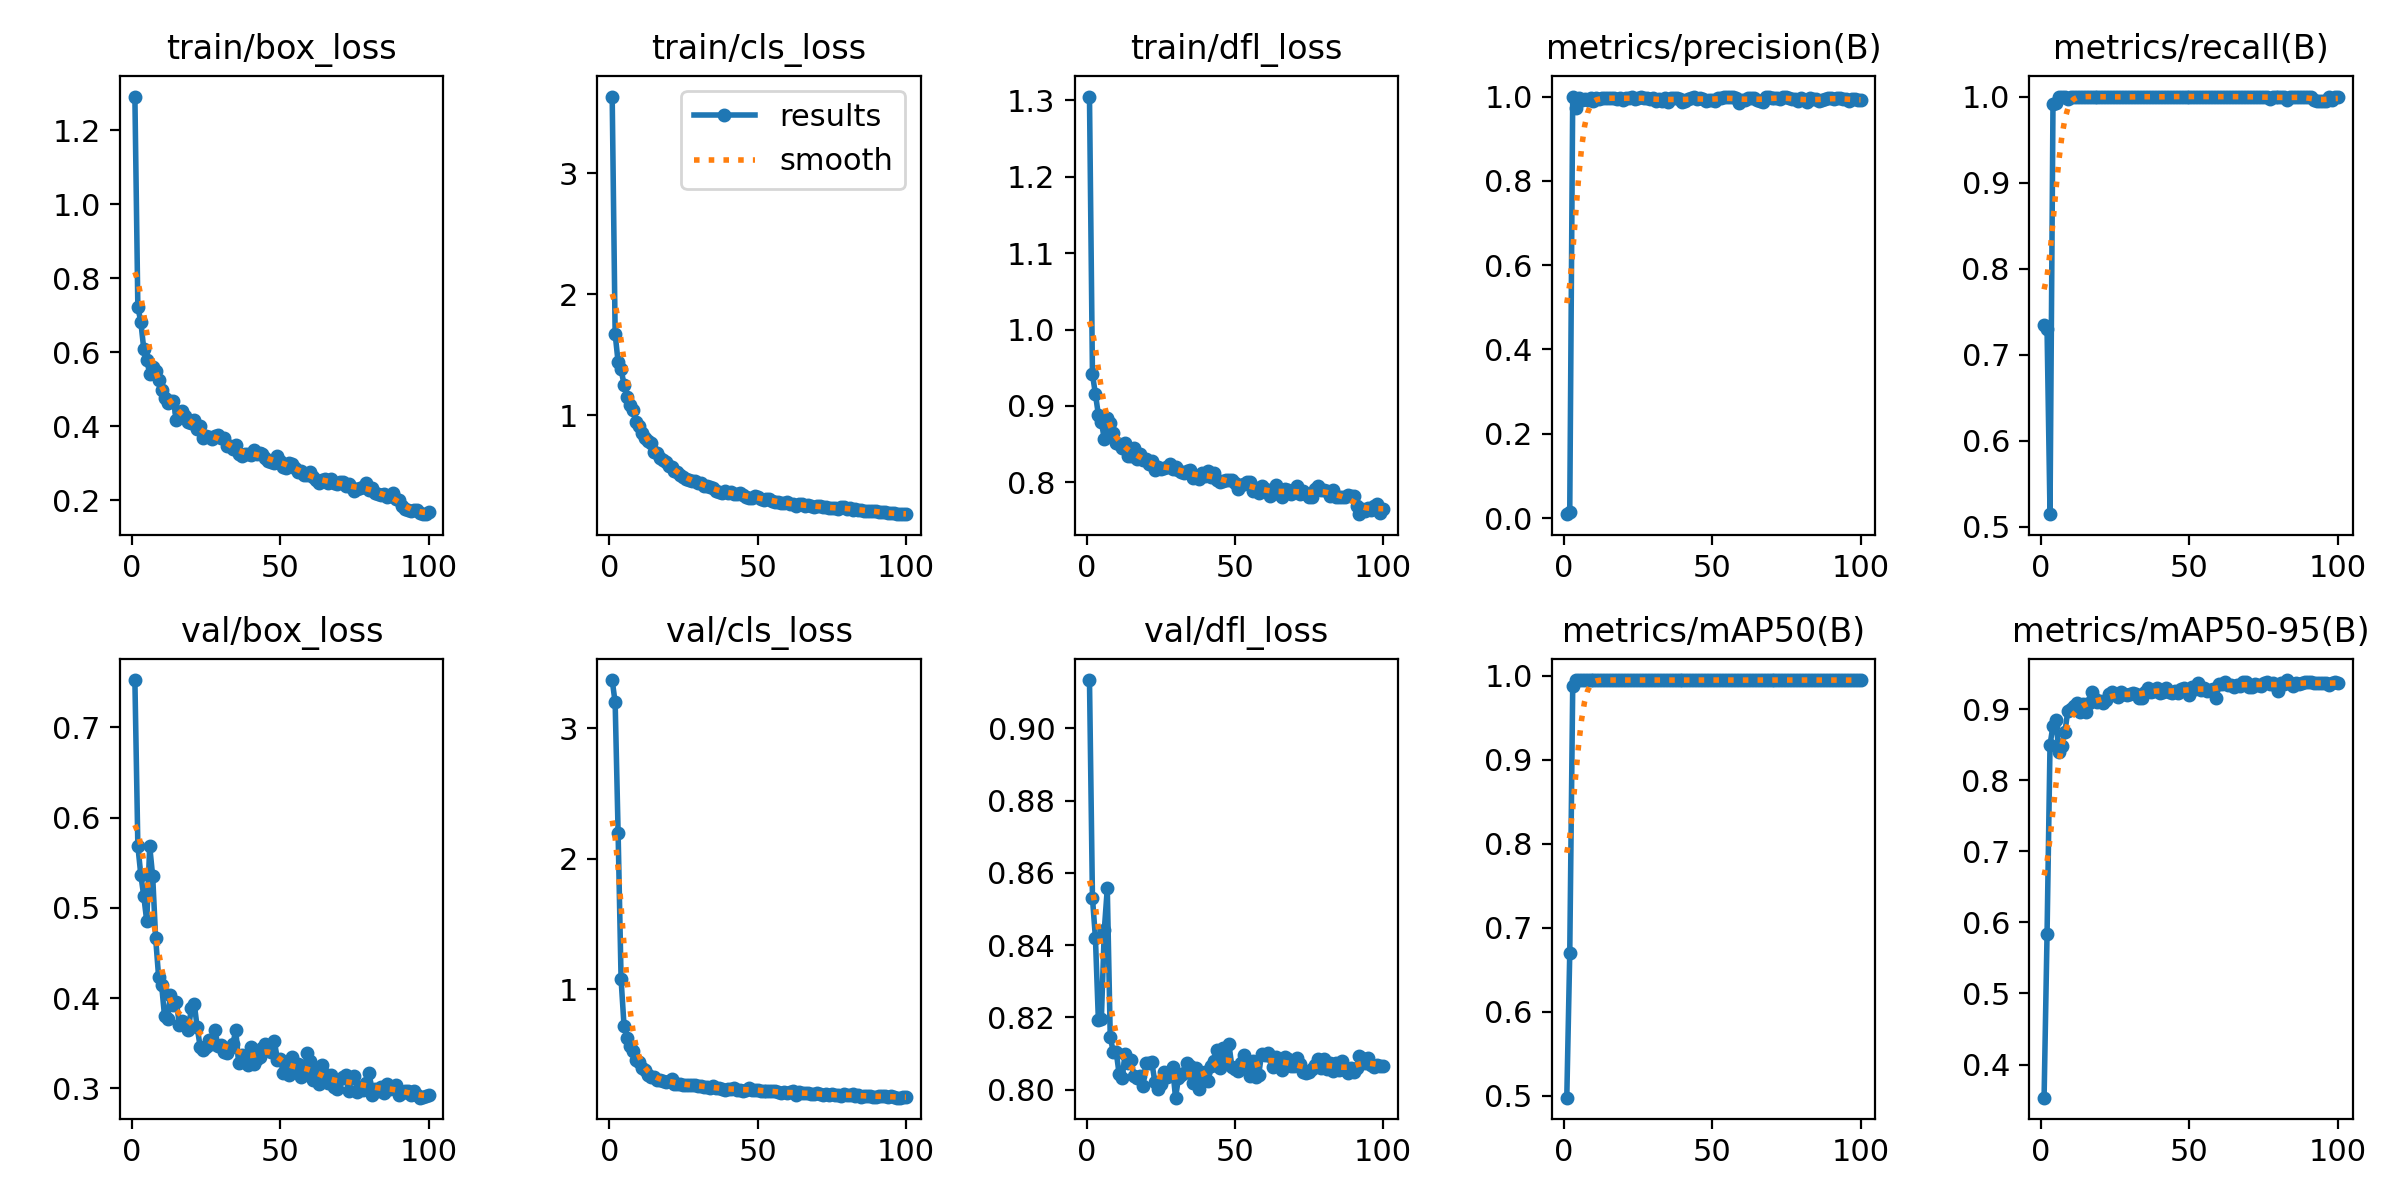

Source data for this figure (header and first rows):
epoch, time, train/box_loss, train/cls_loss, train/dfl_loss, metrics/precision(B), metrics/recall(B), metrics/mAP50(B), metrics/mAP50-95(B), val/box_loss, val/cls_loss, val/dfl_loss, lr/pg0, lr/pg1, lr/pg2
1, 8.129, 1.292, 3.636, 1.305, 0.00929, 0.7347, 0.4979, 0.3535, 0.7523, 3.37, 0.9133, 0.000325, 0.000325, 0.000325
2, 11.52, 0.7227, 1.671, 0.9416, 0.01475, 0.7296, 0.6696, 0.5833, 0.5687, 3.199, 0.8531, 0.0006559, 0.0006559, 0.0006559
3, 14.78, 0.6828, 1.438, 0.9155, 1, 0.5144, 0.9874, 0.8496, 0.5365, 2.196, 0.842, 0.0009802, 0.0009802, 0.0009802
4, 17.95, 0.6092, 1.38, 0.8885, 0.9722, 0.9918, 0.995, 0.8768, 0.5129, 1.077, 0.8192, 0.001213, 0.001213, 0.001213
5, 21, 0.58, 1.251, 0.8794, 0.9958, 0.9925, 0.995, 0.8842, 0.4854, 0.718, 0.8194, 0.0012, 0.0012, 0.0012
6, 24.26, 0.5421, 1.15, 0.8565, 0.9913, 0.999, 0.995, 0.8395, 0.5681, 0.6289, 0.8442, 0.001188, 0.001188, 0.001188
7, 27.32, 0.5614, 1.086, 0.8836, 0.994, 1, 0.995, 0.8488, 0.5349, 0.5675, 0.8557, 0.001176, 0.001176, 0.001176
8, 30.37, 0.5493, 1.042, 0.8771, 0.9929, 1, 0.995, 0.8673, 0.4664, 0.5276, 0.8145, 0.001163, 0.001163, 0.001163
9, 33.52, 0.5255, 0.9433, 0.8647, 0.9961, 0.9977, 0.995, 0.8975, 0.4236, 0.4601, 0.8105, 0.001151, 0.001151, 0.001151
10, 36.85, 0.4973, 0.9097, 0.8509, 0.9885, 0.9996, 0.9949, 0.8997, 0.4149, 0.4438, 0.8105, 0.001139, 0.001139, 0.001139
11, 40.23, 0.4773, 0.8512, 0.8496, 0.9966, 1, 0.995, 0.9046, 0.3799, 0.3975, 0.8043, 0.001126, 0.001126, 0.001126
12, 43.54, 0.4627, 0.8137, 0.845, 0.9937, 1, 0.995, 0.909, 0.3771, 0.3839, 0.8031, 0.001114, 0.001114, 0.001114
13, 46.69, 0.4697, 0.784, 0.8517, 0.9973, 1, 0.995, 0.8962, 0.4038, 0.3463, 0.8098, 0.001102, 0.001102, 0.001102
14, 50.38, 0.4678, 0.7664, 0.8349, 0.9958, 1, 0.995, 0.9069, 0.3921, 0.3313, 0.8074, 0.001089, 0.001089, 0.001089
15, 54.12, 0.4169, 0.6962, 0.8351, 0.9975, 1, 0.995, 0.8963, 0.3953, 0.3267, 0.8083, 0.001077, 0.001077, 0.001077
16, 58.03, 0.4386, 0.69, 0.8447, 0.9966, 1, 0.995, 0.9086, 0.3706, 0.3046, 0.8037, 0.001064, 0.001064, 0.001064
17, 61.45, 0.4407, 0.6485, 0.8305, 0.9966, 1, 0.995, 0.9238, 0.3751, 0.3039, 0.8032, 0.001052, 0.001052, 0.001052
18, 64.84, 0.4279, 0.6257, 0.837, 0.9953, 1, 0.995, 0.9143, 0.3729, 0.2994, 0.8038, 0.00104, 0.00104, 0.00104
19, 68.16, 0.4123, 0.6149, 0.8297, 0.9974, 1, 0.995, 0.9094, 0.3642, 0.2869, 0.8011, 0.001027, 0.001027, 0.001027
20, 71.46, 0.41, 0.5819, 0.8308, 0.9917, 1, 0.9949, 0.9107, 0.3887, 0.3006, 0.8073, 0.001015, 0.001015, 0.001015
21, 74.66, 0.4178, 0.5743, 0.8241, 0.9962, 0.9992, 0.995, 0.9085, 0.394, 0.3156, 0.8073, 0.001002, 0.001002, 0.001002
22, 77.71, 0.392, 0.5371, 0.828, 0.9969, 0.9998, 0.995, 0.9131, 0.3677, 0.274, 0.8077, 0.0009901, 0.0009901, 0.0009901
23, 80.88, 0.402, 0.5273, 0.8159, 0.9978, 0.9991, 0.995, 0.9216, 0.3463, 0.2746, 0.8022, 0.0009778, 0.0009778, 0.0009778
24, 84.06, 0.3694, 0.5026, 0.82, 0.9949, 0.9992, 0.995, 0.9238, 0.343, 0.274, 0.8001, 0.0009654, 0.0009654, 0.0009654
25, 87.29, 0.3736, 0.4862, 0.8177, 0.9954, 1, 0.995, 0.9195, 0.3456, 0.2655, 0.8015, 0.000953, 0.000953, 0.000953
26, 90.87, 0.3717, 0.469, 0.8191, 0.9978, 1, 0.995, 0.9169, 0.3538, 0.2654, 0.8049, 0.0009406, 0.0009406, 0.0009406
27, 94.51, 0.3674, 0.4624, 0.82, 0.9958, 1, 0.995, 0.9242, 0.3489, 0.2698, 0.8034, 0.0009283, 0.0009283, 0.0009283
28, 98.19, 0.3741, 0.4541, 0.8244, 0.9958, 0.9991, 0.995, 0.9216, 0.3644, 0.266, 0.8044, 0.0009159, 0.0009159, 0.0009159
29, 101.8, 0.3779, 0.457, 0.8169, 0.9947, 0.9991, 0.995, 0.92, 0.3473, 0.2635, 0.8063, 0.0009035, 0.0009035, 0.0009035
30, 105.6, 0.3695, 0.4412, 0.8201, 0.997, 1, 0.995, 0.9208, 0.3482, 0.2612, 0.7977, 0.0008911, 0.0008911, 0.0008911
31, 109.4, 0.3682, 0.4349, 0.8157, 0.9899, 0.999, 0.995, 0.9231, 0.3401, 0.2592, 0.8032, 0.0008787, 0.0008787, 0.0008787
32, 113, 0.3486, 0.4161, 0.8141, 0.9931, 0.9996, 0.9949, 0.9206, 0.3391, 0.2502, 0.804, 0.0008664, 0.0008664, 0.0008664
33, 116.8, 0.3472, 0.4104, 0.8124, 0.9898, 1, 0.995, 0.916, 0.3443, 0.2538, 0.8045, 0.000854, 0.000854, 0.000854
34, 120.4, 0.3405, 0.403, 0.8145, 0.9963, 1, 0.995, 0.9156, 0.3491, 0.242, 0.8074, 0.0008416, 0.0008416, 0.0008416
35, 124, 0.3492, 0.3947, 0.8161, 0.9865, 1, 0.9949, 0.9244, 0.3642, 0.2613, 0.8065, 0.0008293, 0.0008293, 0.0008293
36, 127.7, 0.326, 0.3764, 0.8051, 0.9958, 1, 0.995, 0.9301, 0.3282, 0.2413, 0.8017, 0.0008169, 0.0008169, 0.0008169
37, 131.4, 0.3192, 0.3644, 0.8072, 0.9967, 1, 0.995, 0.9241, 0.3373, 0.2421, 0.8058, 0.0008045, 0.0008045, 0.0008045
38, 135, 0.3248, 0.3592, 0.8041, 0.9964, 0.9994, 0.995, 0.9255, 0.3343, 0.2326, 0.8001, 0.0007921, 0.0007921, 0.0007921
39, 138.4, 0.3267, 0.3743, 0.8123, 0.9934, 1, 0.9949, 0.93, 0.3255, 0.2317, 0.8025, 0.0007797, 0.0007797, 0.0007797
40, 141.4, 0.3225, 0.352, 0.8087, 0.9866, 0.9992, 0.9948, 0.9234, 0.3463, 0.2391, 0.8049, 0.0007674, 0.0007674, 0.0007674
41, 144.7, 0.3365, 0.363, 0.8146, 0.9889, 0.9991, 0.9949, 0.9235, 0.3272, 0.2358, 0.8024, 0.000755, 0.000755, 0.000755
42, 147.8, 0.3244, 0.344, 0.8069, 0.9938, 1, 0.995, 0.9298, 0.3332, 0.2433, 0.8065, 0.0007426, 0.0007426, 0.0007426
43, 150.9, 0.3288, 0.3467, 0.8119, 0.9956, 1, 0.995, 0.9244, 0.3349, 0.2304, 0.8078, 0.0007302, 0.0007302, 0.0007302
44, 154.2, 0.3248, 0.3567, 0.8034, 0.9982, 1, 0.995, 0.9223, 0.3447, 0.2297, 0.811, 0.0007179, 0.0007179, 0.0007179
45, 157.3, 0.3144, 0.3358, 0.8005, 0.9952, 1, 0.995, 0.9255, 0.3498, 0.2219, 0.8059, 0.0007055, 0.0007055, 0.0007055
46, 160.5, 0.3063, 0.3261, 0.8021, 0.9965, 1, 0.995, 0.923, 0.3451, 0.2261, 0.8115, 0.0006931, 0.0006931, 0.0006931
47, 163.8, 0.3047, 0.3141, 0.8037, 0.9953, 1, 0.995, 0.9284, 0.3404, 0.2428, 0.8073, 0.0006808, 0.0006808, 0.0006808
48, 167.2, 0.3012, 0.318, 0.8035, 0.9904, 1, 0.995, 0.9303, 0.3531, 0.2306, 0.8125, 0.0006684, 0.0006684, 0.0006684
49, 170.5, 0.3198, 0.3278, 0.8027, 0.9921, 1, 0.995, 0.926, 0.3318, 0.23, 0.8063, 0.000656, 0.000656, 0.000656
50, 174, 0.307, 0.3263, 0.799, 0.9912, 1, 0.995, 0.9192, 0.3329, 0.2261, 0.8058, 0.0006436, 0.0006436, 0.0006436
51, 177.6, 0.2915, 0.3039, 0.7918, 0.9899, 1, 0.995, 0.9305, 0.3175, 0.2204, 0.8052, 0.0006312, 0.0006312, 0.0006312
52, 181.5, 0.289, 0.294, 0.7966, 0.9976, 1, 0.995, 0.9277, 0.3273, 0.2231, 0.8075, 0.0006189, 0.0006189, 0.0006189
53, 185, 0.3014, 0.3095, 0.7984, 0.9966, 1, 0.995, 0.9362, 0.3146, 0.2238, 0.8096, 0.0006065, 0.0006065, 0.0006065
54, 188.5, 0.2999, 0.307, 0.8004, 0.9981, 1, 0.995, 0.927, 0.3352, 0.2192, 0.8068, 0.0005941, 0.0005941, 0.0005941
55, 192, 0.2888, 0.2921, 0.8002, 0.9978, 1, 0.995, 0.9301, 0.3224, 0.2197, 0.8039, 0.0005818, 0.0005818, 0.0005818
56, 195.4, 0.2782, 0.28, 0.7884, 0.9982, 1, 0.995, 0.9251, 0.3269, 0.2167, 0.8079, 0.0005694, 0.0005694, 0.0005694
57, 199, 0.2792, 0.2822, 0.7923, 0.998, 1, 0.995, 0.9263, 0.3131, 0.2105, 0.8035, 0.000557, 0.000557, 0.000557
58, 202.3, 0.2681, 0.2769, 0.7867, 0.9965, 1, 0.995, 0.9282, 0.3153, 0.2014, 0.8041, 0.0005446, 0.0005446, 0.0005446
59, 205.8, 0.2686, 0.2726, 0.7958, 0.985, 0.9991, 0.995, 0.9159, 0.3396, 0.2116, 0.8097, 0.0005322, 0.0005322, 0.0005322
60, 209.3, 0.2763, 0.2779, 0.7914, 0.9923, 1, 0.9949, 0.9358, 0.3305, 0.2056, 0.8095, 0.0005199, 0.0005199, 0.0005199
... 40 more rows
